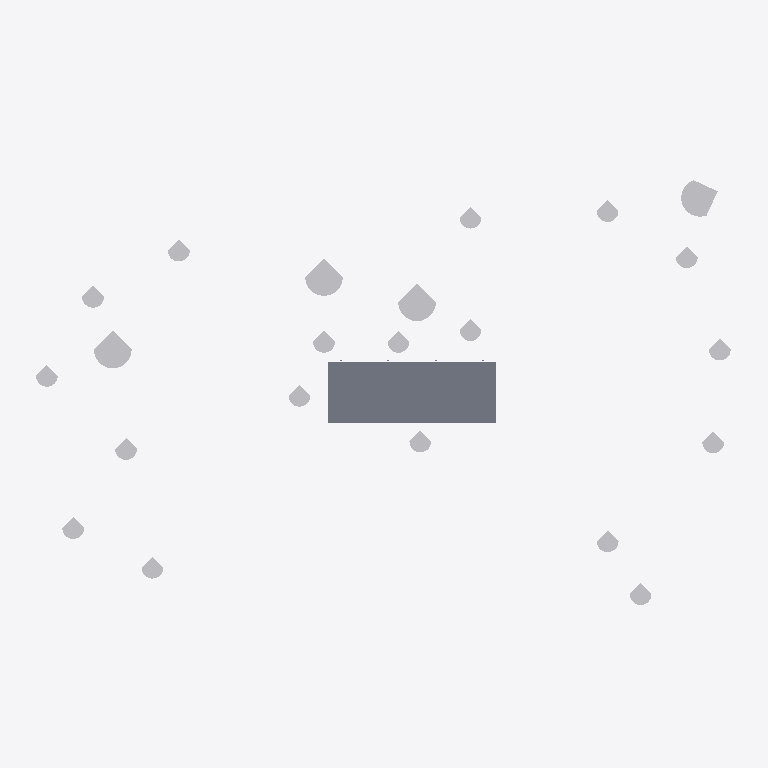
Plan cut of the same IFC building model at storey 'Nivel 3' (level 4.65 m, cut at 6.05 m), seen from above with north up, elements coloured by IFC class: 22 other elements (light grey), 1 slab (grey). Cut surfaces are drawn darker.
Extent 107.8 m × 69.1 m × 15.9 m (x, y, z). Storeys (4): Nivel 0 at 0.00 m; Nivel 1 at 0.75 m; Nivel 2 at 1.50 m; Nivel 3 at 4.65 m. Elements (82): 22 IfcBuildingElementProxy, 13 IfcFurniture, 12 IfcColumn, 12 IfcCurtainWall, 10 IfcWall, 5 IfcSanitaryTerminal, 3 IfcDoor, 3 IfcSlab, 2 IfcStair.

HEADER;
FILE_DESCRIPTION(('ViewDefinition[ReferenceView_V1.2]'),'2;1');
FILE_NAME('ModB_BLE_PAR_02-v4.ifc','2023-09-07T15:54:25-03:00',(''),(''),'IfcOpenShell v0.7.0-8f41ae0c1','BlenderBIM [number]','');
FILE_SCHEMA(('IFC4'));
ENDSEC;
DATA;
#122=IFCPROJECT('0XadD$QnXDFvvreS8uLvXE',#42,'0001',$,$,'Nombre de proyecto','Estado de proyecto',(#113,#62177,#62182),#108);
#1828=IFCSITE('0XadD$QnXDFvvreS8uLvXC',#42,'Surface:212771',$,$,#1827,#1821,$,.ELEMENT.,$,$,$,$,$);
#137=IFCBUILDING('0XadD$QnXDFvvreS8uLvXF',#42,'',$,$,#33,$,'',.ELEMENT.,$,$,$);
#150=IFCBUILDINGSTOREY('0XadD$QnXDFvvreSB7g6GR',#42,'Nivel 0',$,'Level:Nivel 1',#148,$,'Nivel 0',.ELEMENT.,0.0);
#156=IFCBUILDINGSTOREY('0XadD$QnXDFvvreSB7g64n',#42,'Nivel 1',$,'Level:Nivel 1',#155,$,'Nivel 1',.ELEMENT.,0.75);
#162=IFCBUILDINGSTOREY('0XadD$QnXDFvvreSB7gkOR',#42,'Nivel 2',$,'Level:Nivel 1',#161,$,'Nivel 2',.ELEMENT.,1.5);
#168=IFCBUILDINGSTOREY('0XadD$QnXDFvvreSB7gkLo',#42,'Nivel 3',$,'Level:Nivel 1',#167,$,'Nivel 3',.ELEMENT.,4.65);
#2539=IFCSLAB('09NoocJ0v1HhUHo1xkCQcy',#42,'Floor:Por defecto - 30 cm:165682',$,'Floor:Por defecto - 30 cm',#2509,#2535,'165682',.FLOOR.);
#59842=IFCBUILDINGELEMENTPROXY('1IVZ2wBfb1mBBNnVimKhbL',#42,'M_RPC Tree - Deciduous:Scarlet Oak - 12.5 Meters:217691',$,'M_RPC Tree - Deciduous:Scarlet Oak - 12.5 Meters',#59841,#59835,'217691',.NOTDEFINED.);
#59877=IFCBUILDINGELEMENTPROXY('1IVZ2wBfb1mBBNnVimKhdy',#42,'M_RPC Tree - Deciduous:Scarlet Oak - 12.5 Meters:217842',$,'M_RPC Tree - Deciduous:Scarlet Oak - 12.5 Meters',#59876,#59868,'217842',.NOTDEFINED.);
#59925=IFCBUILDINGELEMENTPROXY('1IVZ2wBfb1mBBNnVimKhzq',#42,'M_RPC Tree - Deciduous:Scarlet Oak - 12.5 Meters:218234',$,'M_RPC Tree - Deciduous:Scarlet Oak - 12.5 Meters',#59924,#59918,'218234',.NOTDEFINED.);
#59901=IFCBUILDINGELEMENTPROXY('1IVZ2wBfb1mBBNnVimKhyh',#42,'M_RPC Tree - Deciduous:Scarlet Oak - 12.5 Meters:218149',$,'M_RPC Tree - Deciduous:Scarlet Oak - 12.5 Meters',#59900,#59894,'218149',.NOTDEFINED.);
#58551=IFCBUILDINGELEMENTPROXY('1IVZ2wBfb1mBBNnVimKgVX',#42,'M_RPC Tree - Deciduous:Honey Locust - 7.6 Meters:216303',$,'M_RPC Tree - Deciduous:Honey Locust - 7.6 Meters',#58550,#58544,'216303',.NOTDEFINED.);
#58719=IFCBUILDINGELEMENTPROXY('1IVZ2wBfb1mBBNnVimKgHA',#42,'M_RPC Tree - Deciduous:Honey Locust - 7.6 Meters:216900',$,'M_RPC Tree - Deciduous:Honey Locust - 7.6 Meters',#58718,#58712,'216900',.NOTDEFINED.);
#58791=IFCBUILDINGELEMENTPROXY('1IVZ2wBfb1mBBNnVimKgJV',#42,'M_RPC Tree - Deciduous:Honey Locust - 7.6 Meters:217041',$,'M_RPC Tree - Deciduous:Honey Locust - 7.6 Meters',#58790,#58784,'217041',.NOTDEFINED.);
#58647=IFCBUILDINGELEMENTPROXY('1IVZ2wBfb1mBBNnVimKgKf',#42,'M_RPC Tree - Deciduous:Honey Locust - 7.6 Meters:216615',$,'M_RPC Tree - Deciduous:Honey Locust - 7.6 Meters',#58646,#58640,'216615',.NOTDEFINED.);
#58767=IFCBUILDINGELEMENTPROXY('1IVZ2wBfb1mBBNnVimKgIA',#42,'M_RPC Tree - Deciduous:Honey Locust - 7.6 Meters:216964',$,'M_RPC Tree - Deciduous:Honey Locust - 7.6 Meters',#58766,#58760,'216964',.NOTDEFINED.);
#58839=IFCBUILDINGELEMENTPROXY('1IVZ2wBfb1mBBNnVimKhj9',#42,'M_RPC Tree - Deciduous:Honey Locust - 7.6 Meters:217159',$,'M_RPC Tree - Deciduous:Honey Locust - 7.6 Meters',#58838,#58832,'217159',.NOTDEFINED.);
#58935=IFCBUILDINGELEMENTPROXY('1IVZ2wBfb1mBBNnVimKhf1',#42,'M_RPC Tree - Deciduous:Honey Locust - 7.6 Meters:217423',$,'M_RPC Tree - Deciduous:Honey Locust - 7.6 Meters',#58934,#58928,'217423',.NOTDEFINED.);
#58671=IFCBUILDINGELEMENTPROXY('1IVZ2wBfb1mBBNnVimKgLo',#42,'M_RPC Tree - Deciduous:Honey Locust - 7.6 Meters:216700',$,'M_RPC Tree - Deciduous:Honey Locust - 7.6 Meters',#58670,#58664,'216700',.NOTDEFINED.);
#58887=IFCBUILDINGELEMENTPROXY('1IVZ2wBfb1mBBNnVimKhlP',#42,'M_RPC Tree - Deciduous:Honey Locust - 7.6 Meters:217303',$,'M_RPC Tree - Deciduous:Honey Locust - 7.6 Meters',#58886,#58880,'217303',.NOTDEFINED.);
#58518=IFCBUILDINGELEMENTPROXY('1IVZ2wBfb1mBBNnVimKgTG',#42,'M_RPC Tree - Deciduous:Honey Locust - 7.6 Meters:216158',$,'M_RPC Tree - Deciduous:Honey Locust - 7.6 Meters',#58517,#58511,'216158',.NOTDEFINED.);
#58743=IFCBUILDINGELEMENTPROXY('1IVZ2wBfb1mBBNnVimKgHL',#42,'M_RPC Tree - Deciduous:Honey Locust - 7.6 Meters:216923',$,'M_RPC Tree - Deciduous:Honey Locust - 7.6 Meters',#58742,#58736,'216923',.NOTDEFINED.);
#58599=IFCBUILDINGELEMENTPROXY('1IVZ2wBfb1mBBNnVimKgQ$',#42,'M_RPC Tree - Deciduous:Honey Locust - 7.6 Meters:216497',$,'M_RPC Tree - Deciduous:Honey Locust - 7.6 Meters',#58598,#58592,'216497',.NOTDEFINED.);
#58695=IFCBUILDINGELEMENTPROXY('1IVZ2wBfb1mBBNnVimKgMT',#42,'M_RPC Tree - Deciduous:Honey Locust - 7.6 Meters:216723',$,'M_RPC Tree - Deciduous:Honey Locust - 7.6 Meters',#58694,#58688,'216723',.NOTDEFINED.);
#58623=IFCBUILDINGELEMENTPROXY('1IVZ2wBfb1mBBNnVimKgRo',#42,'M_RPC Tree - Deciduous:Honey Locust - 7.6 Meters:216572',$,'M_RPC Tree - Deciduous:Honey Locust - 7.6 Meters',#58622,#58616,'216572',.NOTDEFINED.);
#58575=IFCBUILDINGELEMENTPROXY('1IVZ2wBfb1mBBNnVimKgPw',#42,'M_RPC Tree - Deciduous:Honey Locust - 7.6 Meters:216436',$,'M_RPC Tree - Deciduous:Honey Locust - 7.6 Meters',#58574,#58568,'216436',.NOTDEFINED.);
#58911=IFCBUILDINGELEMENTPROXY('1IVZ2wBfb1mBBNnVimKheM',#42,'M_RPC Tree - Deciduous:Honey Locust - 7.6 Meters:217368',$,'M_RPC Tree - Deciduous:Honey Locust - 7.6 Meters',#58910,#58904,'217368',.NOTDEFINED.);
#58815=IFCBUILDINGELEMENTPROXY('1IVZ2wBfb1mBBNnVimKhiE',#42,'M_RPC Tree - Deciduous:Honey Locust - 7.6 Meters:217088',$,'M_RPC Tree - Deciduous:Honey Locust - 7.6 Meters',#58814,#58808,'217088',.NOTDEFINED.);
#58863=IFCBUILDINGELEMENTPROXY('1IVZ2wBfb1mBBNnVimKhky',#42,'M_RPC Tree - Deciduous:Honey Locust - 7.6 Meters:217266',$,'M_RPC Tree - Deciduous:Honey Locust - 7.6 Meters',#58862,#58856,'217266',.NOTDEFINED.);
ENDSEC;